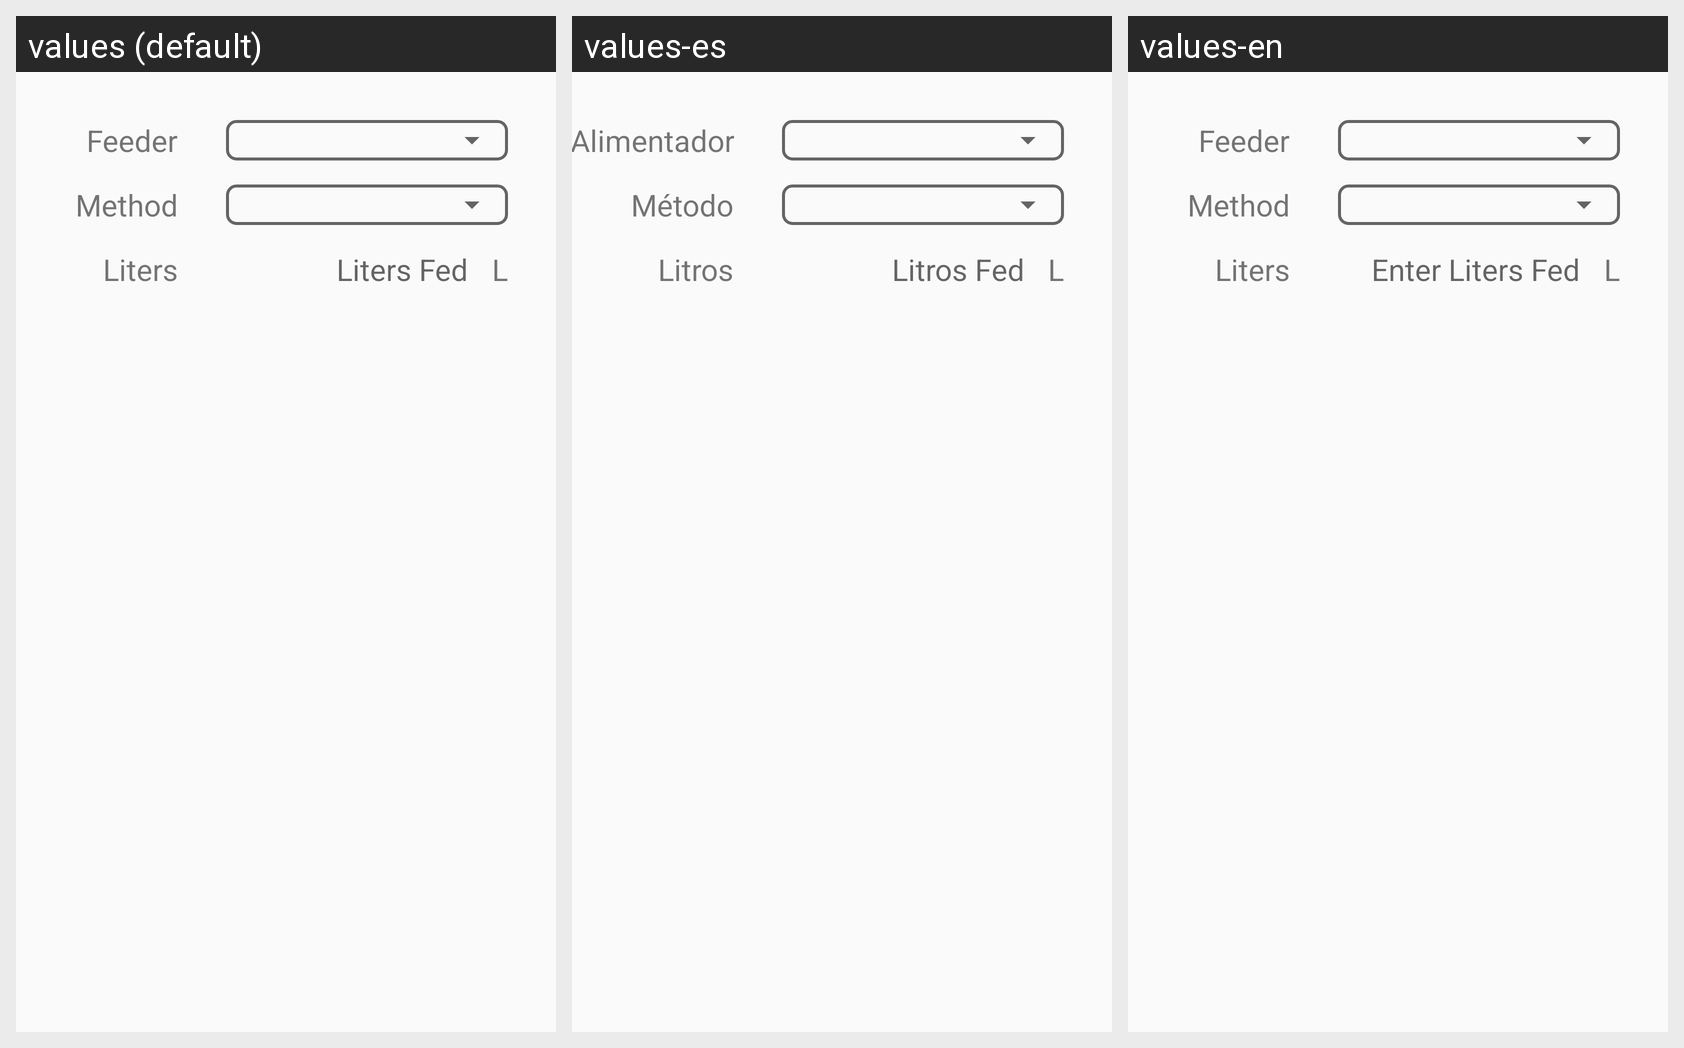

The same Android screen rendered under several of its app's locales, left to right. List the strings drawn on it with the default value and each locale's translation.
Android screen res/layout/calf_profile_feeding_history_dialog.xml rendered under 3 locales, left to right: values (default), values-es, values-en. Device: Nexus 5 (rendered at 1080×1920; each locale shown at half size, 540×960, under a caption strip naming it); theme AppTheme.
Strings drawn on this screen, with the default value and each locale's value (text and hints the layout hard-codes, and strings that could not be matched under every locale, appear in the picture but are not listed):

calf_profile_feeding_history_feeder
  values: Feeder
  values-es: Alimentador
  values-en: Feeder

calf_profile_feeding_history_method
  values: Method
  values-es: Método
  values-en: Method

calf_profile_feeding_history_liters
  values: Liters
  values-es: Litros
  values-en: Liters

calf_profile_feeding_history_dialog_liters_hint
  values: Liters Fed
  values-es: Litros Fed
  values-en: Enter Liters Fed

calf_profile_feeding_history_dialog_liters_unit
  values: L
  values-es: L
  values-en: L
